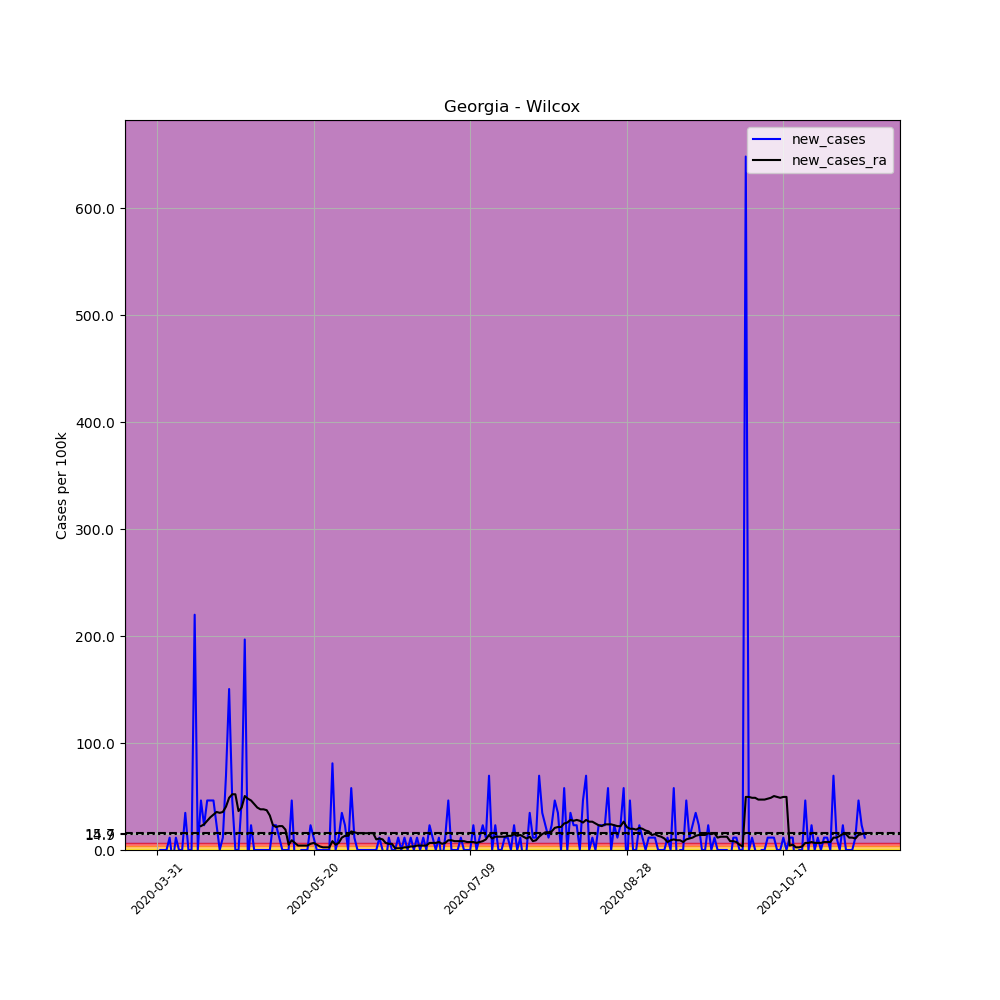

The file beside this chart, header and first rows:
, date, county, state, fips, cases, deaths, COUNTY, STNAME, CTYNAME, POPESTIMATE2019, per_100k, new_cases, new_cases_ra
488540, 2020-03-31, Wilcox, Georgia, 13315, 1, 0, 315, Georgia, Wilcox, 8635, 11.58, , 
488541, 2020-04-01, Wilcox, Georgia, 13315, 1, 0, 315, Georgia, Wilcox, 8635, 11.58, 0.0, 
488542, 2020-04-02, Wilcox, Georgia, 13315, 1, 0, 315, Georgia, Wilcox, 8635, 11.58, 0.0, 
488543, 2020-04-03, Wilcox, Georgia, 13315, 1, 0, 315, Georgia, Wilcox, 8635, 11.58, 0.0, 
488544, 2020-04-04, Wilcox, Georgia, 13315, 2, 0, 315, Georgia, Wilcox, 8635, 23.16, 11.58, 
488545, 2020-04-05, Wilcox, Georgia, 13315, 1, 0, 315, Georgia, Wilcox, 8635, 11.58, -11.58, 
488546, 2020-04-06, Wilcox, Georgia, 13315, 2, 0, 315, Georgia, Wilcox, 8635, 23.16, 11.58, 
488547, 2020-04-07, Wilcox, Georgia, 13315, 2, 0, 315, Georgia, Wilcox, 8635, 23.16, 0.0, 
488548, 2020-04-08, Wilcox, Georgia, 13315, 2, 0, 315, Georgia, Wilcox, 8635, 23.16, 0.0, 
488549, 2020-04-09, Wilcox, Georgia, 13315, 5, 0, 315, Georgia, Wilcox, 8635, 57.9, 34.74, 
488550, 2020-04-10, Wilcox, Georgia, 13315, 5, 0, 315, Georgia, Wilcox, 8635, 57.9, 0.0, 
488551, 2020-04-11, Wilcox, Georgia, 13315, 5, 0, 315, Georgia, Wilcox, 8635, 57.9, 0.0, 
488552, 2020-04-12, Wilcox, Georgia, 13315, 24, 0, 315, Georgia, Wilcox, 8635, 277.9, 220, 
488553, 2020-04-13, Wilcox, Georgia, 13315, 24, 0, 315, Georgia, Wilcox, 8635, 277.9, 0.0, 
488554, 2020-04-14, Wilcox, Georgia, 13315, 28, 0, 315, Georgia, Wilcox, 8635, 324.3, 46.32, 22.33
488555, 2020-04-15, Wilcox, Georgia, 13315, 30, 0, 315, Georgia, Wilcox, 8635, 347.4, 23.16, 23.99
488556, 2020-04-16, Wilcox, Georgia, 13315, 34, 0, 315, Georgia, Wilcox, 8635, 393.7, 46.32, 27.3
488557, 2020-04-17, Wilcox, Georgia, 13315, 38, 0, 315, Georgia, Wilcox, 8635, 440.1, 46.32, 30.61
488558, 2020-04-18, Wilcox, Georgia, 13315, 42, 2, 315, Georgia, Wilcox, 8635, 486.4, 46.32, 33.09
488559, 2020-04-19, Wilcox, Georgia, 13315, 44, 4, 315, Georgia, Wilcox, 8635, 509.6, 23.16, 35.57
488560, 2020-04-20, Wilcox, Georgia, 13315, 44, 4, 315, Georgia, Wilcox, 8635, 509.6, 0.0, 34.74
488561, 2020-04-21, Wilcox, Georgia, 13315, 45, 6, 315, Georgia, Wilcox, 8635, 521.1, 11.58, 35.57
488562, 2020-04-22, Wilcox, Georgia, 13315, 51, 6, 315, Georgia, Wilcox, 8635, 590.6, 69.48, 40.53
488563, 2020-04-23, Wilcox, Georgia, 13315, 64, 6, 315, Georgia, Wilcox, 8635, 741.2, 150.6, 48.8
488564, 2020-04-24, Wilcox, Georgia, 13315, 68, 6, 315, Georgia, Wilcox, 8635, 787.5, 46.32, 52.11
488565, 2020-04-25, Wilcox, Georgia, 13315, 68, 6, 315, Georgia, Wilcox, 8635, 787.5, 0.0, 52.11
488566, 2020-04-26, Wilcox, Georgia, 13315, 68, 6, 315, Georgia, Wilcox, 8635, 787.5, 0.0, 36.4
488567, 2020-04-27, Wilcox, Georgia, 13315, 72, 7, 315, Georgia, Wilcox, 8635, 833.8, 46.32, 39.71
488568, 2020-04-28, Wilcox, Georgia, 13315, 89, 8, 315, Georgia, Wilcox, 8635, 1031, 196.9, 50.46
488569, 2020-04-29, Wilcox, Georgia, 13315, 88, 9, 315, Georgia, Wilcox, 8635, 1019, -11.58, 47.98
488570, 2020-04-30, Wilcox, Georgia, 13315, 90, 9, 315, Georgia, Wilcox, 8635, 1042, 23.16, 46.32
488571, 2020-05-01, Wilcox, Georgia, 13315, 90, 9, 315, Georgia, Wilcox, 8635, 1042, 0.0, 43.01
488572, 2020-05-02, Wilcox, Georgia, 13315, 90, 9, 315, Georgia, Wilcox, 8635, 1042, 0.0, 39.71
488573, 2020-05-03, Wilcox, Georgia, 13315, 90, 9, 315, Georgia, Wilcox, 8635, 1042, 0.0, 38.05
488574, 2020-05-04, Wilcox, Georgia, 13315, 90, 10, 315, Georgia, Wilcox, 8635, 1042, 0.0, 38.05
488575, 2020-05-05, Wilcox, Georgia, 13315, 90, 10, 315, Georgia, Wilcox, 8635, 1042, 0.0, 37.22
488576, 2020-05-06, Wilcox, Georgia, 13315, 90, 12, 315, Georgia, Wilcox, 8635, 1042, 0.0, 32.26
488577, 2020-05-07, Wilcox, Georgia, 13315, 92, 12, 315, Georgia, Wilcox, 8635, 1065, 23.16, 23.16
488578, 2020-05-08, Wilcox, Georgia, 13315, 94, 12, 315, Georgia, Wilcox, 8635, 1089, 23.16, 21.51
488579, 2020-05-09, Wilcox, Georgia, 13315, 95, 12, 315, Georgia, Wilcox, 8635, 1100, 11.58, 22.33
488580, 2020-05-10, Wilcox, Georgia, 13315, 95, 12, 315, Georgia, Wilcox, 8635, 1100, 0.0, 22.33
488581, 2020-05-11, Wilcox, Georgia, 13315, 95, 12, 315, Georgia, Wilcox, 8635, 1100, 0.0, 19.03
488582, 2020-05-12, Wilcox, Georgia, 13315, 95, 12, 315, Georgia, Wilcox, 8635, 1100, 0.0, 4.963
488583, 2020-05-13, Wilcox, Georgia, 13315, 99, 12, 315, Georgia, Wilcox, 8635, 1146, 46.32, 9.099
488584, 2020-05-14, Wilcox, Georgia, 13315, 98, 12, 315, Georgia, Wilcox, 8635, 1135, -11.58, 6.618
488585, 2020-05-15, Wilcox, Georgia, 13315, 95, 12, 315, Georgia, Wilcox, 8635, 1100, -34.74, 4.136
488586, 2020-05-16, Wilcox, Georgia, 13315, 95, 12, 315, Georgia, Wilcox, 8635, 1100, 0.0, 4.136
488587, 2020-05-17, Wilcox, Georgia, 13315, 95, 12, 315, Georgia, Wilcox, 8635, 1100, 0.0, 4.136
488588, 2020-05-18, Wilcox, Georgia, 13315, 95, 12, 315, Georgia, Wilcox, 8635, 1100, 0.0, 4.136
488589, 2020-05-19, Wilcox, Georgia, 13315, 97, 12, 315, Georgia, Wilcox, 8635, 1123, 23.16, 5.79
488590, 2020-05-20, Wilcox, Georgia, 13315, 98, 12, 315, Georgia, Wilcox, 8635, 1135, 11.58, 6.618
488591, 2020-05-21, Wilcox, Georgia, 13315, 98, 13, 315, Georgia, Wilcox, 8635, 1135, 0.0, 4.963
488592, 2020-05-22, Wilcox, Georgia, 13315, 98, 13, 315, Georgia, Wilcox, 8635, 1135, 0.0, 3.309
488593, 2020-05-23, Wilcox, Georgia, 13315, 98, 13, 315, Georgia, Wilcox, 8635, 1135, 0.0, 2.482
488594, 2020-05-24, Wilcox, Georgia, 13315, 98, 13, 315, Georgia, Wilcox, 8635, 1135, 0.0, 2.482
488595, 2020-05-25, Wilcox, Georgia, 13315, 98, 13, 315, Georgia, Wilcox, 8635, 1135, 0.0, 2.482
488596, 2020-05-26, Wilcox, Georgia, 13315, 105, 13, 315, Georgia, Wilcox, 8635, 1216, 81.07, 8.272
488597, 2020-05-27, Wilcox, Georgia, 13315, 105, 13, 315, Georgia, Wilcox, 8635, 1216, 0.0, 4.963
488598, 2020-05-28, Wilcox, Georgia, 13315, 106, 13, 315, Georgia, Wilcox, 8635, 1228, 11.58, 6.618
488599, 2020-05-29, Wilcox, Georgia, 13315, 109, 13, 315, Georgia, Wilcox, 8635, 1262, 34.74, 11.58
... 167 more rows
